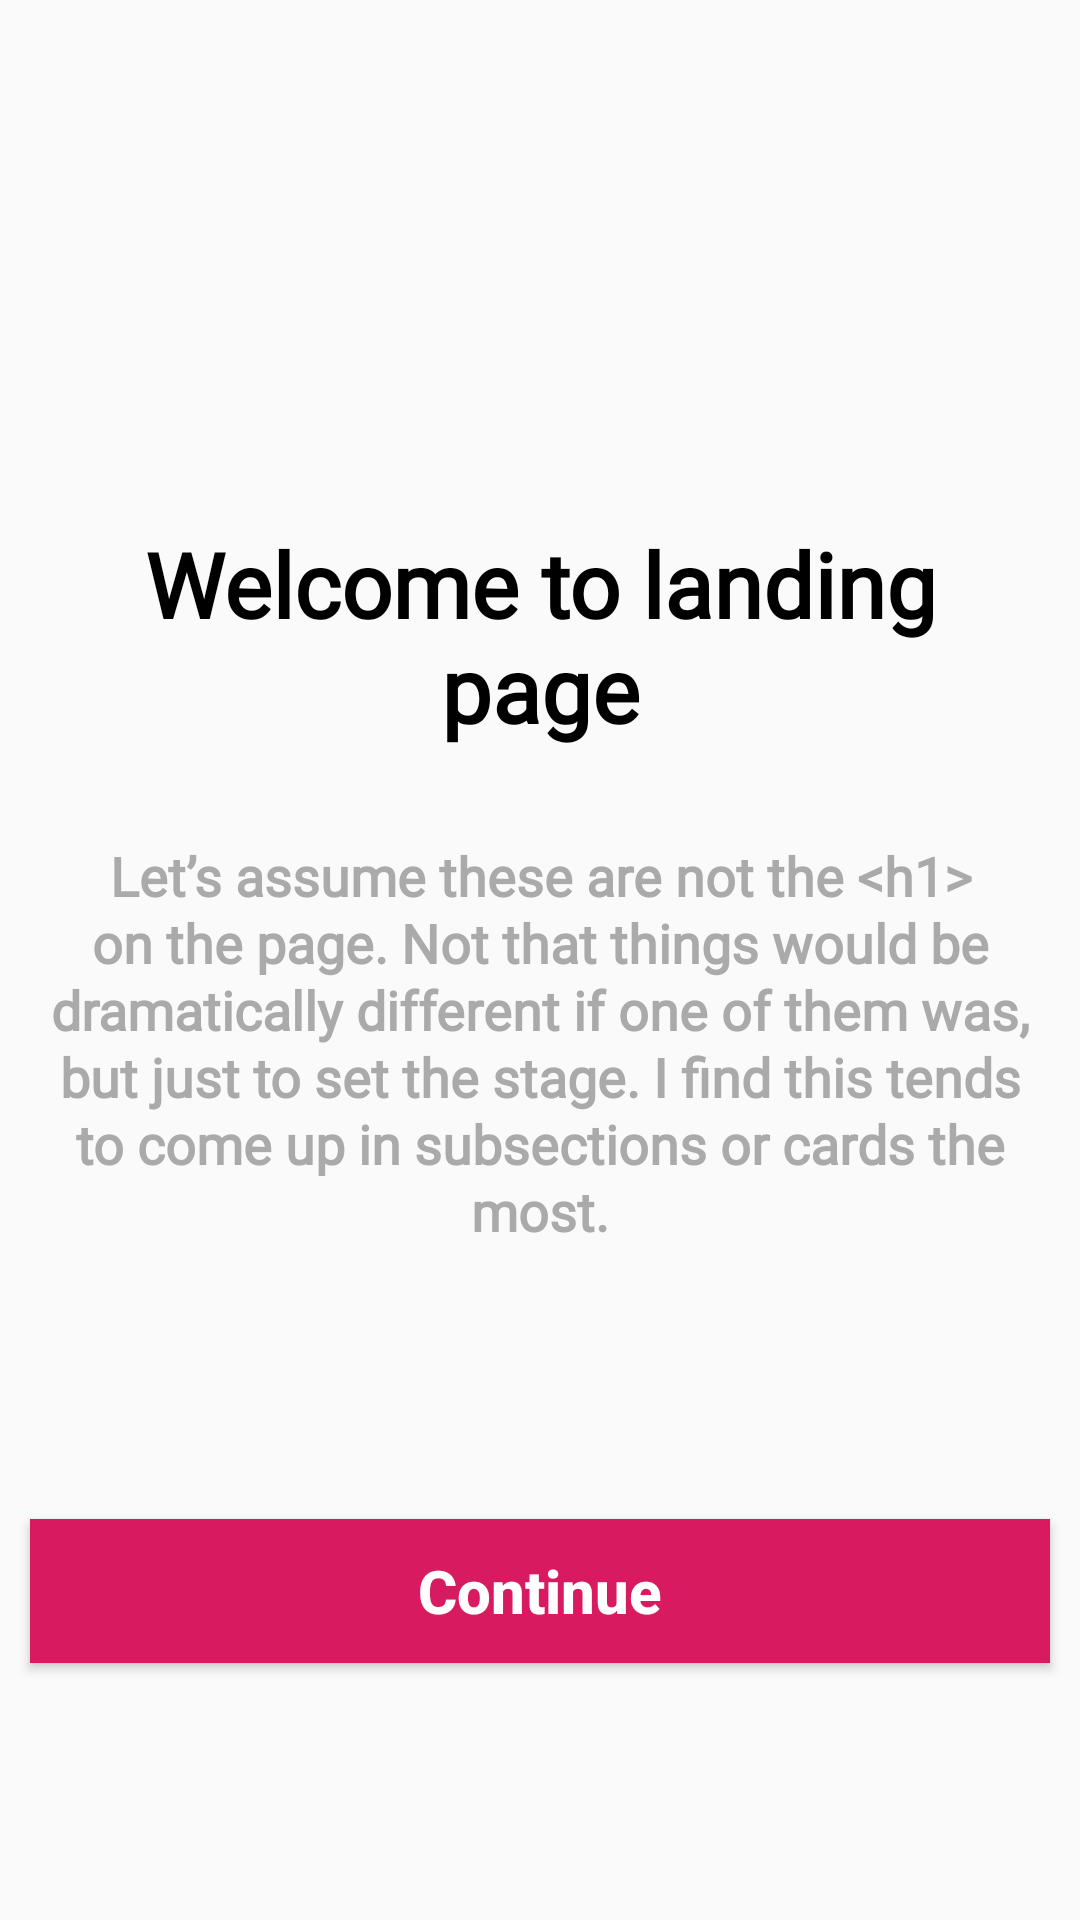

This screen was rendered from an Android layout file. Write that file and the resources it references.
<!-- AndroidManifest.xml: application theme AppTheme -->
<!-- res/layout/fragment_welcome.xml -->
<?xml version="1.0" encoding="utf-8"?>
<layout xmlns:android="http://schemas.android.com/apk/res/android"
    xmlns:app="http://schemas.android.com/apk/res-auto"
    xmlns:tools="http://schemas.android.com/tools">

    <data>

        <variable
            name="welcomeViewModel"
            type="com.udacity.shoestore.screen.boarding.welcome.WelcomeViewModel" />
    </data>
    
    <androidx.constraintlayout.widget.ConstraintLayout
        android:layout_width="match_parent"
        android:layout_height="match_parent"
        tools:context=".screen.boarding.welcome.WelcomeFragment">

        <androidx.appcompat.widget.AppCompatTextView
            android:id="@+id/text_welcome_header"
            style="@style/TextViewStyle"
            android:layout_width="match_parent"
            android:layout_height="wrap_content"
            android:text="@string/welcome_to_landing_page"
            android:textColor="@android:color/black"
            android:textSize="@dimen/header_text_size"
            app:layout_constraintBottom_toBottomOf="parent"
            app:layout_constraintEnd_toEndOf="parent"
            app:layout_constraintHorizontal_bias="1.0"
            app:layout_constraintStart_toStartOf="parent"
            app:layout_constraintTop_toTopOf="parent"
            app:layout_constraintVertical_bias="0.305" />

        <androidx.appcompat.widget.AppCompatTextView
            android:id="@+id/text_welcome_sub_header"
            style="@style/TextViewStyle"
            android:layout_width="match_parent"
            android:layout_height="wrap_content"
            android:layout_marginTop="@dimen/sub_header_margin_top"
            android:lineSpacingExtra="1.2dp"
            android:text="@string/sub_header"
            android:textColor="@android:color/darker_gray"
            android:textSize="@dimen/sub_header_size"
            app:layout_constraintTop_toBottomOf="@+id/text_welcome_header" />


        <androidx.appcompat.widget.AppCompatButton
            style="@style/ButtonStyle"
            android:layout_width="match_parent"
            android:layout_height="wrap_content"
            android:onClick="@{() -> welcomeViewModel.onContinueClicked()}"
            android:text="@string/continue_text"
            android:textSize="@dimen/button_text_size"
            app:layout_constraintBottom_toBottomOf="parent"
            app:layout_constraintEnd_toEndOf="parent"
            app:layout_constraintStart_toStartOf="parent"
            app:layout_constraintTop_toBottomOf="@+id/text_welcome_sub_header" />

    </androidx.constraintlayout.widget.ConstraintLayout>
</layout>
<!-- resources referenced by this layout -->
<resources>
  <dimen name="button_text_size">20sp</dimen>
  <dimen name="header_text_size">30sp</dimen>
  <dimen name="sub_header_margin_top">20dp</dimen>
  <dimen name="sub_header_size">18sp</dimen>
  <string name="continue_text">Continue</string>
  <string name="sub_header">Let’s assume these are not the &lt;h1&gt; on the page. Not that things would be dramatically different if one of them was, but just to set the stage. I find this tends to come up in subsections or cards the most.</string>
  <string name="welcome_to_landing_page">Welcome to landing page</string>
  <style name="ButtonStyle">
          <item name="android:layout_marginStart">@dimen/button_margin</item>
          <item name="android:layout_marginEnd">@dimen/button_margin</item>
          <item name="android:background">@color/colorAccent</item>
          <item name="android:textAllCaps">false</item>
          <item name="android:textStyle">bold</item>
          <item name="android:textColor">@android:color/white</item>
      </style>
  <style name="TextViewStyle">
          <item name="android:layout_marginStart">@dimen/text_margin</item>
          <item name="android:layout_marginEnd">@dimen/text_margin</item>
          <item name="android:fontFamily">@font/roboto</item>
          <item name="android:gravity">center</item>
          <item name="android:textColor">@android:color/black</item>
          <item name="android:padding">@dimen/text_padding</item>
          <item name="android:textStyle">bold</item>
      </style>
  <style name="AppTheme" parent="Theme.AppCompat.Light.DarkActionBar">
          
          <item name="colorPrimary">@color/colorPrimary</item>
          <item name="colorPrimaryDark">@color/colorPrimaryDark</item>
          <item name="colorAccent">@color/colorAccent</item>
      </style>
  <dimen name="button_margin">10dp</dimen>
  <color name="colorAccent">#D81B60</color>
  <dimen name="text_margin">10dp</dimen>
  <dimen name="text_padding">5dp</dimen>
  <color name="colorPrimary">#008577</color>
  <color name="colorPrimaryDark">#00574B</color>
</resources>
